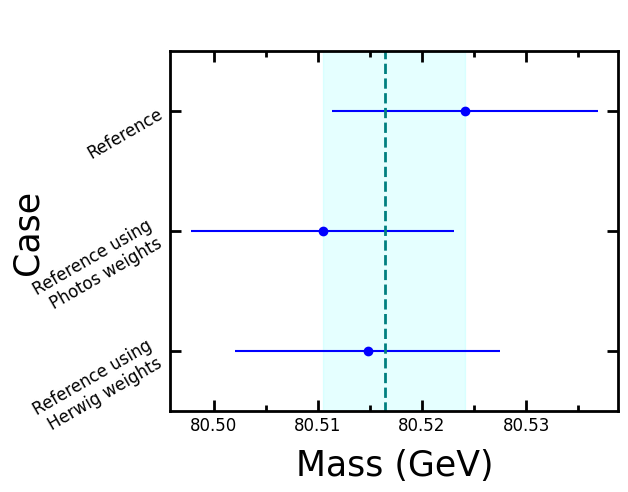

This figure's Python source:
import matplotlib.pyplot as plt
import matplotlib.ticker as plticker
from matplotlib.ticker import MultipleLocator
import matplotlib.patches as mpatches
import numpy as np
import time

# Parameters order: [herwig, photos, born, reference]
bare_muon_pt_mass = [80.51478, 80.51046, 80.52412]
bare_muon_pt_err = [0.01268, 0.01264, 0.01278]
bare_muon_pt_chi = [803.868394265728, 618.488499510048, 5272.874859197506]

ttl_lbl, x_lbl, y_lbl = "$P_{T, Bare Muon}$ and $P_{T, Born Muon}$\nW mass", "Mass (GeV)", "Case"
plot_levels_lbl = ["Reference using\nHerwig weights", "Reference using\nPhotos weights", "Reference"]
plot_fl_nam = "Bare_Born_Muon_PT_0_photons"
run_mode = "Report"  # "Summary", "Report"

plt.rcParams["font.family"] = "Times New Roman"
ttl_fnt_size, x_lbl_fnt_size, y_lbl_fnt_size = 30, 25, 25
x_maj_tick_fnt_size, y_maj_tick_fnt_size = 12, 12
x_min_tick_fnt_size, y_min_tick_fnt_size = 5, 5
x_maj_tick_rot, y_maj_tick_rot = 0, 30
start_y_val, end_y_val, stepsize = 0, len(plot_levels_lbl), 1
if run_mode == "Summary":
    padding_arr = [0.8, 0.15, 0.25, 0.95, 0.2, 0.2]  # [top, bottom, left, right, hspace, wspace]
elif run_mode == "Report":
    padding_arr = [0.9, 0.15, 0.25, 0.95, 0.2, 0.2]  # [top, bottom, left, right, hspace, wspace]
x_lbl_shft, y_lbl_shft = 10, -10

# Calculate average mass and its uncertainty
avg_mass = np.average(bare_muon_pt_mass, weights=bare_muon_pt_err)
min_mass = np.amin(bare_muon_pt_mass)
max_mass = np.amax(bare_muon_pt_mass)
std_mass = np.std(bare_muon_pt_mass)

# Calculate maximum error
diff_min = avg_mass-min_mass
diff_max = max_mass-avg_mass

if diff_max > diff_min:
    uncert_mass = diff_max
else:
    uncert_mass = diff_min

rect_mean_left, rect_mean_bottom, rect_mean_width, rect_mean_height = (min_mass, start_y_val-1, max_mass-min_mass, end_y_val+1) # Mean mass range
rect_uncert_left, rect_uncert_bottom, rect_uncert_width, rect_uncert_height = (avg_mass-uncert_mass, start_y_val-1, 2*uncert_mass, end_y_val+1)  # Uncertainty range
range_rect_alpha, range_rect_color, range_rect_lbl = 0.1, '#00FFFF', 'Mean mass range'
range_uncert_rect_alpha, range_uncert_rect_color, range_uncert_rect_lbl = 0.1, '#FF0000', 'Mass Uncertainty'

black_color = (0/255, 0/255, 0/255)
major_x_tick_step_1 = 0.01
major_y_tick_step_2 = 1
minor_x_tick_step_2 = major_x_tick_step_1/2
minor_y_tick_step_2 = major_y_tick_step_2

spine_lines_width = 2
tick_width = spine_lines_width
maj_tick_lngth = 8
min_tick_lngth = maj_tick_lngth*0.5

print("Starting parameters")
# time.sleep(5)
# Final Plots
fig, ax = plt.subplots()
w_masses = plt.errorbar(bare_muon_pt_mass, range(len(bare_muon_pt_mass)), xerr=bare_muon_pt_err, c='blue', label="W mass", fmt='o')
print("Starting part with parameters")
# time.sleep(5)
# plt.margins(x=0, y=10)
# plt.xlabel("X-axis", labelpad=7)
labels = [item.get_text() for item in ax.get_yticklabels()]
for nth_tick in range(len(plot_levels_lbl)):
    labels[nth_tick+1] = plot_levels_lbl[nth_tick]
# ax.yaxis.set_ticks(np.arange(start_y_val, end_y_val, stepsize))
loc = plticker.MultipleLocator(base=1.0) # this locator puts ticks at regular intervals
ax.yaxis.set_major_locator(loc)
ax.set_yticklabels(labels)

print("Starting spine")
# time.sleep(5)
# Spine properties
ax.spines['top'].set_color(black_color)
ax.spines['right'].set_color(black_color)
ax.spines['bottom'].set_color(black_color)
ax.spines['left'].set_color(black_color)

# Set spine thickness
for axis in ['top','bottom','left','right']:
    ax.spines[axis].set_linewidth(spine_lines_width)

print("Starting MultipleLocator")
# time.sleep(5)
# Ticks per spine properties
ax.tick_params(top="on", bottom="on", right="on", left="on")
ax.yaxis.set_ticks_position('both')  # Show both top and bottom ticks
ax.xaxis.set_ticks_position('both')  # Show both right and left ticks
ax.yaxis.set_major_locator(MultipleLocator(major_y_tick_step_2))  # Set y_major size step
ax.xaxis.set_major_locator(MultipleLocator(major_x_tick_step_1))  # Set x_major size step
ax.yaxis.set_minor_locator(MultipleLocator(minor_y_tick_step_2))  # Set y_minor size step
ax.xaxis.set_minor_locator(MultipleLocator(minor_x_tick_step_2))  # Set x_minor size step

ax.tick_params(axis='x', which='major', labelsize=x_maj_tick_fnt_size, rotation=x_maj_tick_rot)
ax.tick_params(axis='y', which='major', labelsize=y_maj_tick_fnt_size, rotation=y_maj_tick_rot)

# Colour, length and thickness of major ticks
ax.tick_params(axis="x", direction="in", length=maj_tick_lngth, width=tick_width, color=black_color, labelsize=x_maj_tick_fnt_size, rotation=x_maj_tick_rot)  # For RGB colour: [(255, 0, 255)] -> [(1, 0, 1)]
ax.tick_params(axis="y", direction="in", length=maj_tick_lngth, width=tick_width, color=black_color, labelsize=y_maj_tick_fnt_size, rotation=y_maj_tick_rot)  # direction=... w.r.t. spine of plot area

# Colour, length and thickness of minor ticks
ax.tick_params(axis="x", which="minor", direction="in", length=min_tick_lngth, width=tick_width, labelsize=x_min_tick_fnt_size)  # For RGB colour: [(255, 0, 255)] -> [(1, 0, 1)]
ax.tick_params(axis="y", which="minor", direction="in", length=min_tick_lngth, width=tick_width, labelsize=y_min_tick_fnt_size)  # direction=... w.r.t. spine of plot area

# ax.xaxis.set_ticklabels([])  # Hide label of x axis
ax.xaxis.labelpad = x_lbl_shft
ax.yaxis.labelpad = y_lbl_shft

ax.set_ylim([start_y_val-0.5, end_y_val-0.5])
# ax.set_xlim([80, 81])  # Doing
fig.subplots_adjust(top=padding_arr[0], bottom=padding_arr[1], left=padding_arr[2], right=padding_arr[3], hspace=padding_arr[4], wspace=padding_arr[5])

# Draw rectangle to account for error and vertical line to account for mean of all values
# uncert_mean_rect=mpatches.Rectangle((rect_uncert_left,rect_uncert_bottom), rect_uncert_width, rect_uncert_height, alpha=range_uncert_rect_alpha, color=range_uncert_rect_color, label=range_uncert_rect_lbl)
# plt.gca().add_patch(uncert_mean_rect)

# Draw rectangle of uncertainty of W mass
uncert_rect=mpatches.Rectangle((rect_mean_left,rect_mean_bottom), rect_mean_width, rect_mean_height, alpha=range_rect_alpha, color=range_rect_color, label=range_rect_lbl)
plt.gca().add_patch(uncert_rect)

# Vertical mean line
mean_handle = plt.vlines(x=[avg_mass], ymin=[rect_mean_bottom], ymax=[rect_mean_height], colors='teal', ls='--', lw=2, label='Mean W mass')

plt.xlabel(x_lbl, fontsize=x_lbl_fnt_size)
plt.ylabel(y_lbl, fontsize=y_lbl_fnt_size)

if run_mode == "Summary":
    plt.title(ttl_lbl, fontsize=ttl_fnt_size)
    plt.legend(handles=[w_masses, mean_handle, uncert_rect])  # , uncert_mean_rect])
    out_chi_img_fl_nm = f'{plot_fl_nam}_summary.png'
elif run_mode == "Report":
    plt.title(" ", fontsize=ttl_fnt_size)
    out_chi_img_fl_nm = f'{plot_fl_nam}_report.png'
print("Starting to save")
# time.sleep(5)
plt.savefig(out_chi_img_fl_nm, dpi=300)
print("Done fitting chi-square values and saving plot")

# Save metadata as extra file to use for report
with(open(f"{plot_fl_nam}_metadata.txt", "w")) as fl:
    fl.write(f"{plot_fl_nam}_report.png and {plot_fl_nam}_summary.png\n")
    fl.write("Mean [GeV], uncertainty [GeV]\n")
    fl.write(f"{avg_mass}, {uncert_mass}\n")
